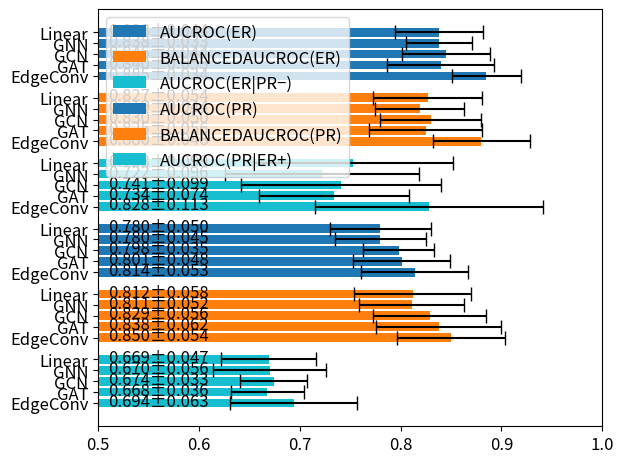

Recreate this plot in Python.
from itertools import chain

import matplotlib.pyplot as plt
import numpy as np

plt.rcParams.update({"font.size": 12})

models = ["Linear", "GNN", "GCN", "GAT", "EdgeConv"]
er_metrics = ["AUCROC(ER)", "BALANCEDAUCROC(ER)", "AUCROC(ER|PR−)"]
er_means = np.array(
    [
        [0.838, 0.827, 0.753],
        [0.838, 0.819, 0.722],
        [0.845, 0.830, 0.741],
        [0.840, 0.825, 0.734],
        [0.885, 0.880, 0.828],
    ]
)
er_stds = np.array(
    [
        [0.044, 0.054, 0.099],
        [0.033, 0.044, 0.096],
        [0.044, 0.050, 0.099],
        [0.053, 0.056, 0.074],
        [0.034, 0.048, 0.113],
    ]
)
pr_metrics = ["AUCROC(PR)", "BALANCEDAUCROC(PR)", "AUCROC(PR|ER+)"]
pr_means = np.array(
    [
        [0.780, 0.812, 0.669],
        [0.780, 0.811, 0.670],
        [0.798, 0.829, 0.674],
        [0.801, 0.838, 0.668],
        [0.814, 0.850, 0.694],
    ]
)
pr_stds = np.array(
    [
        [0.050, 0.058, 0.047],
        [0.045, 0.052, 0.056],
        [0.035, 0.056, 0.033],
        [0.048, 0.062, 0.036],
        [0.053, 0.054, 0.063],
    ]
)

fig, ax = plt.subplots()
y_pos = 2 * len(models) * (len(er_metrics) + len(pr_metrics))
y_labels = {}
# color_pool = ["C0", "C1", "C9", "C4"]
color_pool = ["C0", "C1", "C9"]
colors = {
    m: color_pool[i % len(color_pool)] for i, m in enumerate(er_metrics + pr_metrics)
}
legend_data = {}


for means, stds, metric in chain(
    zip(er_means.T, er_stds.T, er_metrics), zip(pr_means.T, pr_stds.T, pr_metrics)
):
    for model, mean, std in zip(models, means, stds):
        y_labels[y_pos] = model
        bar = ax.barh(
            y_pos,
            mean,
            label=metric,
            color=colors[metric],
            xerr=std,
            capsize=5,
        )
        ax.text(0.51, bar[0].get_y() + 0.15, f"{mean:.3f}±{std:.3f}")
        legend_data[metric] = bar
        y_pos -= 1
    y_pos -= 1

ax.legend(legend_data.values(), legend_data.keys())
ax.set_yticks(list(y_labels.keys()), y_labels.values())
ax.set_xlim(left=0.5, right=1)
fig.tight_layout()
plt.show()
